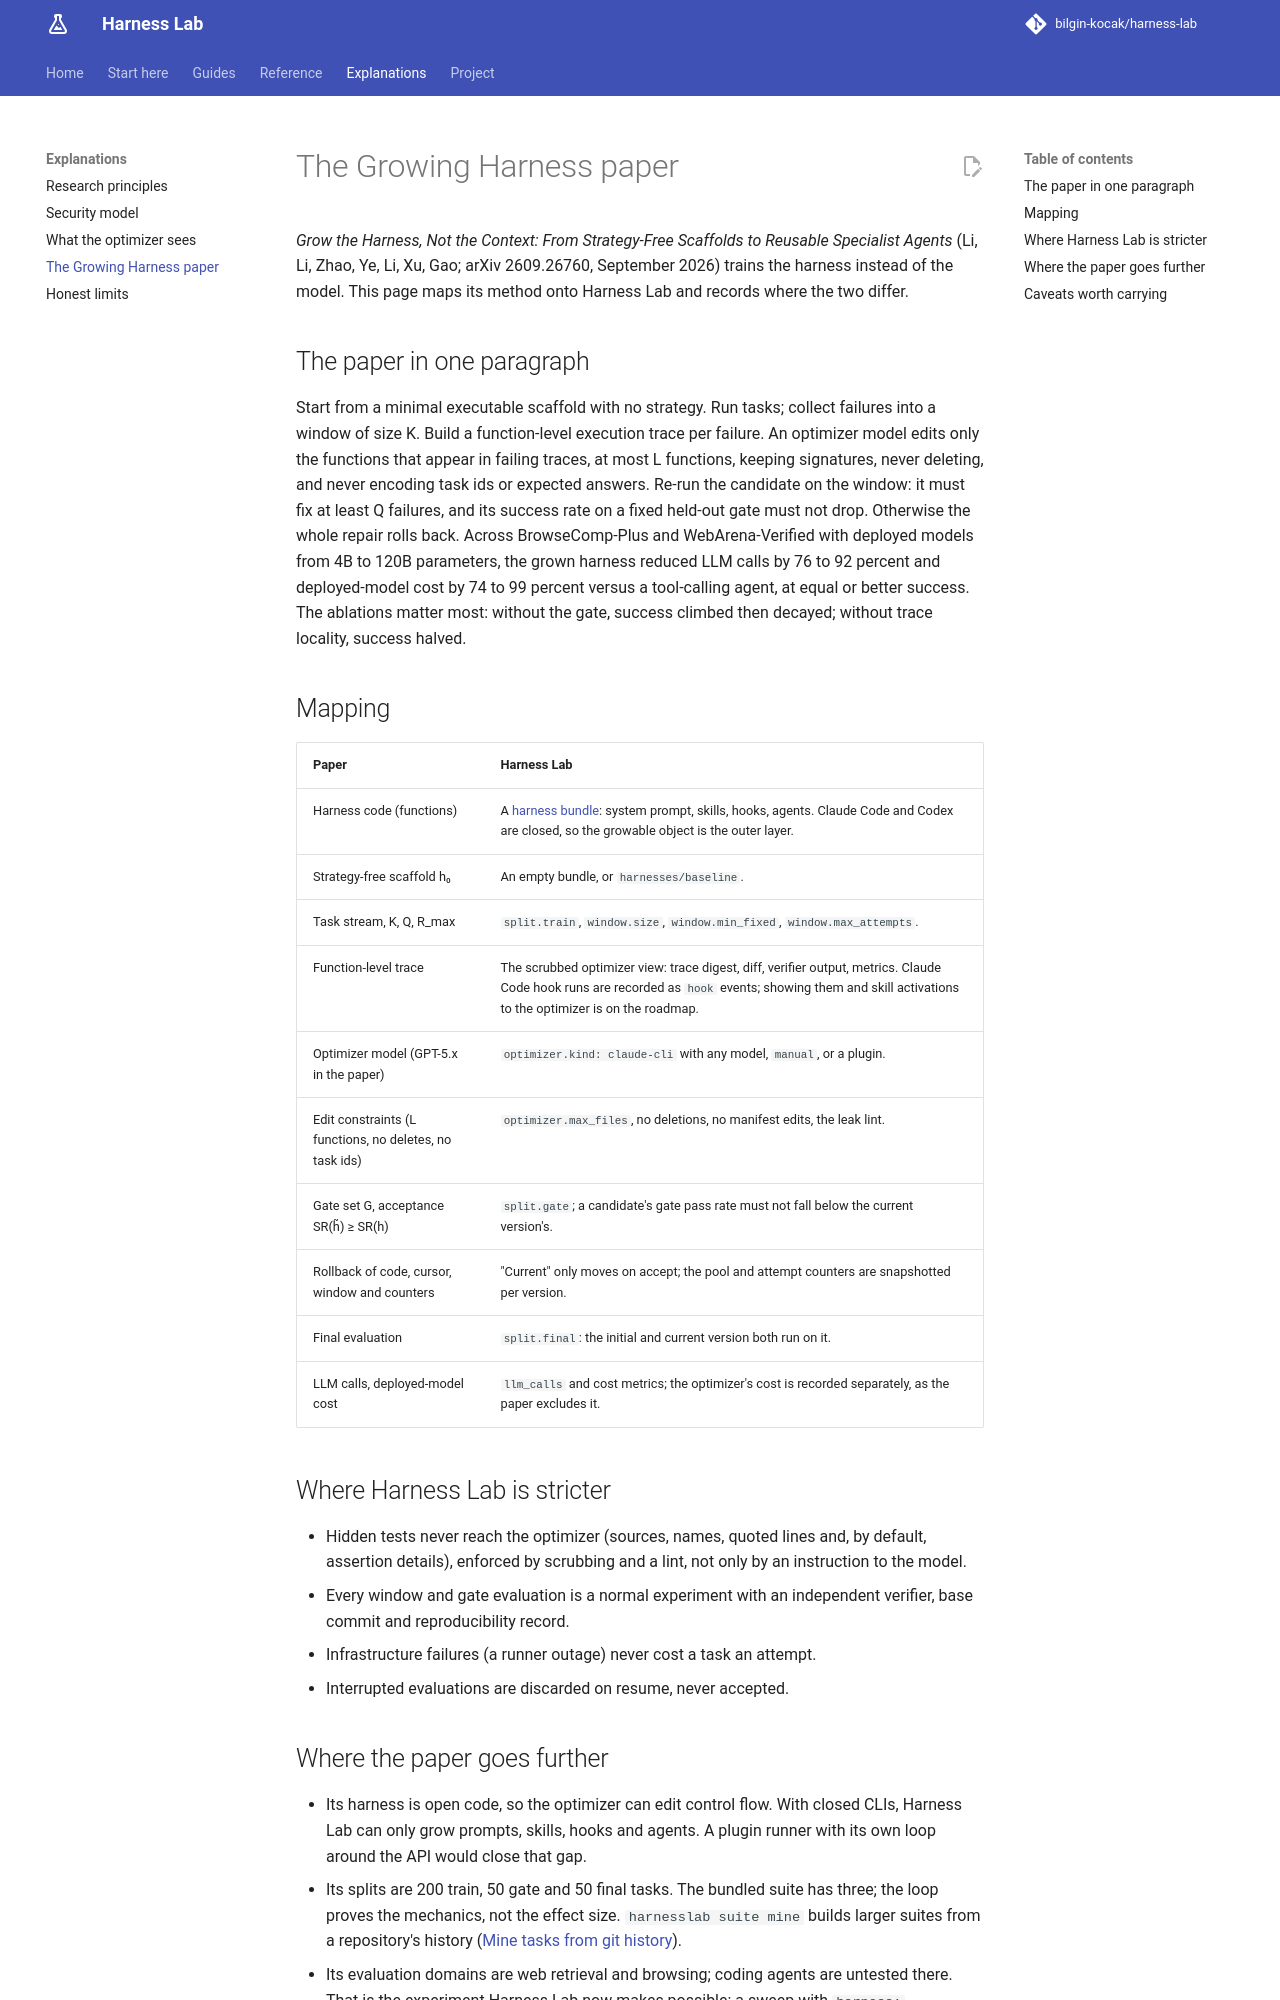

repository: bilgin-kocak/harness-lab · page: explanations/growing-harness-paper/index.html · generator: mkdocs

# The Growing Harness paper

*Grow the Harness, Not the Context: From Strategy-Free Scaffolds to Reusable Specialist Agents*
(Li, Li, Zhao, Ye, Li, Xu, Gao; arXiv 2609.26760, September 2026) trains the harness instead of
the model. This page maps its method onto Harness Lab and records where the two differ.

## The paper in one paragraph

Start from a minimal executable scaffold with no strategy. Run tasks; collect failures into a
window of size K. Build a function-level execution trace per failure. An optimizer model edits only
the functions that appear in failing traces, at most L functions, keeping signatures, never
deleting, and never encoding task ids or expected answers. Re-run the candidate on the window: it
must fix at least Q failures, and its success rate on a fixed held-out gate must not drop.
Otherwise the whole repair rolls back. Across BrowseComp-Plus and WebArena-Verified with deployed
models from 4B to 120B parameters, the grown harness reduced LLM calls by 76 to 92 percent and
deployed-model cost by 74 to 99 percent versus a tool-calling agent, at equal or better success.
The ablations matter most: without the gate, success climbed then decayed; without trace locality,
success halved.

## Mapping

| Paper | Harness Lab |
| --- | --- |
| Harness code (functions) | A [harness bundle](../reference/bundle-format.md): system prompt, skills, hooks, agents. Claude Code and Codex are closed, so the growable object is the outer layer. |
| Strategy-free scaffold h₀ | An empty bundle, or `harnesses/baseline`. |
| Task stream, K, Q, R_max | `split.train`, `window.size`, `window.min_fixed`, `window.max_attempts`. |
| Function-level trace | The scrubbed optimizer view: trace digest, diff, verifier output, metrics. Claude Code hook runs are recorded as `hook` events; showing them and skill activations to the optimizer is on the roadmap. |
| Optimizer model (GPT-5.x in the paper) | `optimizer.kind: claude-cli` with any model, `manual`, or a plugin. |
| Edit constraints (L functions, no deletes, no task ids) | `optimizer.max_files`, no deletions, no manifest edits, the leak lint. |
| Gate set G, acceptance SR(h̃) ≥ SR(h) | `split.gate`; a candidate's gate pass rate must not fall below the current version's. |
| Rollback of code, cursor, window and counters | "Current" only moves on accept; the pool and attempt counters are snapshotted per version. |
| Final evaluation | `split.final`: the initial and current version both run on it. |
| LLM calls, deployed-model cost | `llm_calls` and cost metrics; the optimizer's cost is recorded separately, as the paper excludes it. |

## Where Harness Lab is stricter

- Hidden tests never reach the optimizer (sources, names, quoted lines and, by default,
  assertion details), enforced by scrubbing and a lint, not only by an
  instruction to the model.
- Every window and gate evaluation is a normal experiment with an independent verifier, base
  commit and reproducibility record.
- Infrastructure failures (a runner outage) never cost a task an attempt.
- Interrupted evaluations are discarded on resume, never accepted.
